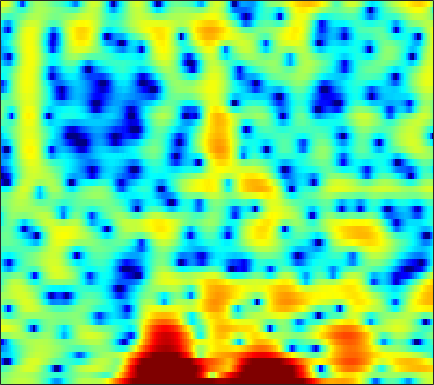

Values plotted in this chart, from the file beside it:
0.14117, 0.39633, 0.76046, 1.1211, 1.3763, 1.6839, 1.9435, 2.1076, 2.2784, 2.381, 2.4123, 2.3852, 2.2724, 2.0661, 1.8489, 1.4668, 0.95856, 0.49617, -0.23399, -1.1473, -2.2536, -3.2278, -4.7191, -6.4023
-0.5634, -0.2474, 0.1582, 0.5402, 0.8077, 1.129, 1.403, 1.574, 1.75, 1.859, 1.898, 1.878, 1.778, 1.596, 1.405, 1.078, 0.6712, 0.317, -0.2092, -0.7832, -1.381, -1.824, -2.38, -2.855
-2.836, -2.449, -1.887, -1.256, -0.7392, -0.01369, 0.7212, 1.255, 1.905, 2.461, 2.9, 3.136, 3.322, 3.348, 3.26, 2.99, 2.534, 2.06, 1.229, 0.1434, -1.255, -2.561, -4.771, -7.83
-10.93, -13.73, -21.55, -24.15, -15.03, -9.32, -5.773, -3.799, -1.747, -0.1662, 1.059, 1.783, 2.519, 3.021, 3.258, 3.409, 3.378, 3.238, 2.908, 2.425, 1.814, 1.292, 0.5331, -0.2354
-6.964, -7.114, -7.1, -6.765, -6.292, -5.405, -4.333, -3.472, -2.331, -1.26, -0.3045, 0.3256, 1.044, 1.616, 1.948, 2.275, 2.473, 2.541, 2.53, 2.418, 2.221, 2.024, 1.705, 1.33
-9.416, -9.21, -8.448, -7.344, -6.418, -5.171, -3.976, -3.135, -2.101, -1.182, -0.3844, 0.1367, 0.7392, 1.231, 1.53, 1.84, 2.05, 2.147, 2.201, 2.176, 2.085, 1.975, 1.773, 1.519
-15.93, -14.18, -10.33, -7.31, -5.583, -3.775, -2.384, -1.546, -0.6446, 0.05387, 0.5948, 0.9113, 1.242, 1.488, 1.633, 1.786, 1.893, 1.946, 1.978, 1.949, 1.847, 1.718, 1.47, 1.143
0.186, 0.1948, 0.3813, 0.7023, 0.9747, 1.313, 1.566, 1.671, 1.683, 1.535, 1.243, 0.9436, 0.4768, 0.01682, -0.2507, -0.4137, -0.315, -0.1032, 0.2722, 0.6149, 0.8162, 0.8322, 0.6347, 0.1398
4.042, 3.922, 3.767, 3.605, 3.464, 3.221, 2.888, 2.545, 1.918, 1.027, -0.2213, -1.485, -3.827, -7.406, -11.68, -18.68, -11.43, -7.466, -4.224, -2.232, -1.007, -0.4626, -0.1483, -0.2704
2.828, 2.561, 2.222, 1.93, 1.746, 1.532, 1.327, 1.146, 0.8279, 0.3619, -0.2987, -0.9227, -1.883, -2.874, -3.483, -3.845, -3.569, -3.023, -2.143, -1.321, -0.6646, -0.3094, -0.02752, 0.05603
-0.2693, -1.222, -2.433, -3.172, -3.201, -2.605, -1.663, -0.9558, -0.1567, 0.4233, 0.7793, 0.9247, 0.9952, 0.9692, 0.9215, 0.8597, 0.8023, 0.7761, 0.7501, 0.7172, 0.6687, 0.6055, 0.4842, 0.3453
-1.892, -4.051, -8.355, -14.79, -13.21, -7.08, -3.311, -1.413, 0.3675, 1.582, 2.393, 2.796, 3.094, 3.172, 3.114, 2.903, 2.56, 2.216, 1.668, 1.042, 0.3583, -0.163, -0.8237, -1.384
0.8116, 0.3878, -0.07511, -0.2712, -0.1444, 0.347, 1.068, 1.648, 2.361, 2.919, 3.291, 3.435, 3.445, 3.257, 2.977, 2.401, 1.607, 0.84, -0.4284, -2.012, -3.927, -5.525, -7.661, -9.269
1.006, 1.195, 1.484, 1.799, 2.052, 2.392, 2.703, 2.902, 3.11, 3.22, 3.199, 3.087, 2.817, 2.392, 1.957, 1.202, 0.2306, -0.6718, -2.175, -4.132, -6.742, -9.327, -13.96, -18.21
-1.16, -0.2477, 0.7804, 1.609, 2.09, 2.576, 2.896, 3.031, 3.06, 2.936, 2.658, 2.356, 1.853, 1.25, 0.7757, 0.1333, -0.5143, -0.9903, -1.651, -2.36, -3.143, -3.735, -4.411, -4.918
-2.769, -1.414, -0.08389, 0.8627, 1.382, 1.873, 2.159, 2.24, 2.143, 1.789, 1.162, 0.4903, -0.6935, -2.134, -3.239, -4.329, -4.474, -3.97, -2.924, -1.895, -1.057, -0.574, -0.1106, 0.2017
-2.077, -1.891, -1.628, -1.357, -1.108, -0.7379, -0.3883, -0.1923, -0.07989, -0.2579, -0.8289, -1.58, -3.158, -5.696, -8.678, -14.75, -13.8, -8.988, -4.773, -2.074, -0.2248, 0.7941, 1.779, 2.468
-4.539, -5.703, -7.38, -8.649, -8.671, -7.424, -5.651, -4.46, -3.203, -2.373, -1.951, -1.857, -1.966, -2.257, -2.48, -2.533, -2.169, -1.611, -0.6326, 0.4169, 1.381, 2.004, 2.675, 3.166
-6.149, -7.976, -11.27, -15.39, -15.93, -11.95, -8.383, -6.412, -4.506, -3.164, -2.208, -1.679, -1.155, -0.7379, -0.4535, -0.08214, 0.3436, 0.6964, 1.209, 1.736, 2.237, 2.567, 2.93, 3.159
-3.991, -4.456, -5.021, -5.366, -5.352, -4.992, -4.367, -3.814, -3.077, -2.425, -1.874, -1.526, -1.129, -0.7703, -0.4989, -0.1409, 0.2509, 0.5689, 1.028, 1.499, 1.961, 2.274, 2.617, 2.827
-2.31, -2.241, -2.212, -2.182, -2.159, -2.12, -2.051, -2.009, -1.973, -1.959, -1.988, -2.034, -2.103, -2.167, -2.182, -2.075, -1.792, -1.436, -0.8031, -0.03792, 0.7605, 1.337, 2.004, 2.529
-1.404, -1.141, -0.9355, -0.8696, -0.9273, -1.11, -1.397, -1.684, -2.154, -2.7, -3.329, -3.851, -4.647, -5.582, -6.395, -7.401, -7.819, -7.296, -5.593, -3.454, -1.465, -0.1778, 1.233, 2.332
-1.25, -0.965, -0.755, -0.7901, -0.9694, -1.426, -2.179, -2.896, -4.046, -5.316, -6.511, -7.282, -8.214, -9.287, -10.55, -13.66, -19.45, -18.22, -10.69, -5.914, -2.672, -0.8626, 0.989, 2.351
-2.068, -1.601, -1.173, -1.049, -1.186, -1.777, -2.914, -4.208, -6.729, -10.63, -16.4, -18.09, -13.38, -10.07, -8.536, -7.147, -5.973, -4.967, -3.393, -1.7, -0.1227, 0.9072, 2.043, 2.873
-4.439, -2.98, -1.609, -0.7769, -0.5114, -0.6115, -1.183, -1.958, -3.379, -5.129, -6.57, -6.822, -5.889, -4.295, -3.19, -1.847, -0.7083, 0.04033, 0.9174, 1.666, 2.279, 2.619, 2.883, 2.898
-4.752, -3.119, -1.512, -0.4118, 0.1181, 0.5293, 0.6649, 0.6093, 0.4195, 0.1909, 0.03172, 0.01309, 0.1546, 0.464, 0.7535, 1.173, 1.569, 1.829, 2.107, 2.271, 2.279, 2.158, 1.762, 1.073
-2.046, -1.433, -0.6326, 0.04423, 0.4723, 0.9349, 1.237, 1.401, 1.514, 1.558, 1.546, 1.516, 1.463, 1.373, 1.334, 1.252, 1.169, 1.108, 1.027, 0.9226, 0.7355, 0.5113, 0.0557, -0.6644
-0.6771, -0.4106, -0.009544, 0.422, 0.7553, 1.162, 1.518, 1.732, 1.937, 2.019, 1.974, 1.847, 1.544, 1.101, 0.671, 0.03941, -0.5774, -0.954, -1.257, -1.296, -1.138, -0.9925, -0.8696, -0.9435
-0.833, -0.764, -0.5296, -0.1128, 0.3045, 0.8941, 1.537, 1.964, 2.427, 2.7, 2.73, 2.567, 2.046, 1.143, 0.119, -1.725, -4.215, -6.298, -7.789, -6.245, -3.846, -2.38, -1.004, -0.1806
-4.718, -5.127, -5.191, -4.491, -3.536, -1.934, -0.3247, 0.7683, 1.958, 2.805, 3.271, 3.354, 3.082, 2.333, 1.405, -0.4375, -3.073, -5.425, -7.189, -5.186, -2.447, -0.8759, 0.5522, 1.403
-14.61, -17.09, -23.44, -20.8, -14.21, -8.545, -4.821, -2.733, -0.5941, 0.946, 2.007, 2.518, 2.867, 2.86, 2.674, 2.223, 1.693, 1.344, 1.073, 1.093, 1.333, 1.544, 1.752, 1.755
-21.39, -19.02, -17.01, -14.51, -12.23, -8.934, -5.992, -4.095, -2.003, -0.3363, 0.934, 1.661, 2.353, 2.769, 2.922, 2.979, 2.892, 2.771, 2.584, 2.368, 2.125, 1.922, 1.599, 1.161
-14.1, -13.1, -11.54, -9.728, -8.357, -6.363, -4.503, -3.161, -1.528, -0.09584, 1.081, 1.796, 2.51, 2.998, 3.2, 3.303, 3.215, 3.047, 2.708, 2.266, 1.739, 1.312, 0.7179, 0.1159
-8.966, -8.857, -8.298, -7.321, -6.34, -4.843, -3.215, -2.011, -0.4911, 0.8481, 1.966, 2.639, 3.309, 3.717, 3.858, 3.801, 3.505, 3.121, 2.4, 1.503, 0.4762, -0.3339, -1.361, -2.177
-8.885, -9.727, -10.3, -9.573, -8.091, -5.674, -3.229, -1.57, 0.3444, 1.898, 3.113, 3.805, 4.462, 4.775, 4.806, 4.549, 3.947, 3.252, 1.986, 0.2729, -1.929, -3.899, -6.733, -8.826
-10.75, -13.37, -20.18, -19.63, -12.69, -7.242, -3.558, -1.461, 0.7367, 2.413, 3.661, 4.348, 4.936, 5.187, 5.133, 4.77, 4.021, 3.2, 1.716, -0.3298, -3.085, -5.791, -10.61, -15.39
-8.606, -8.432, -7.965, -6.924, -5.707, -3.815, -1.84, -0.4792, 1.102, 2.395, 3.392, 3.943, 4.402, 4.57, 4.496, 4.13, 3.47, 2.778, 1.592, 0.1398, -1.519, -2.831, -4.5, -5.905
-7.06, -6.025, -4.815, -3.686, -2.825, -1.614, -0.4346, 0.4264, 1.489, 2.414, 3.144, 3.544, 3.888, 3.965, 3.871, 3.509, 2.914, 2.319, 1.363, 0.27, -0.9235, -1.836, -3.038, -4.192
-4.513, -3.862, -3.103, -2.366, -1.801, -0.9674, -0.06005, 0.6468, 1.581, 2.427, 3.116, 3.497, 3.799, 3.839, 3.687, 3.261, 2.568, 1.903, 0.8524, -0.3221, -1.531, -2.412, -3.489, -4.407
-1.855, -2.05, -2.417, -2.743, -2.812, -2.426, -1.398, -0.3623, 1.086, 2.372, 3.386, 3.939, 4.351, 4.421, 4.221, 3.643, 2.684, 1.716, 0.09088, -1.864, -3.958, -5.369, -6.574, -6.79
-0.221, -1.263, -3.315, -6.706, -10.86, -14.54, -7.261, -3.452, -0.03917, 2.24, 3.773, 4.542, 5.121, 5.241, 5.037, 4.353, 3.19, 1.952, -0.2728, -3.438, -8.243, -14.45, -27.09, -12.66
-0.04968, -0.8505, -2.182, -3.674, -4.618, -4.745, -3.241, -1.624, 0.4228, 2.104, 3.343, 3.976, 4.471, 4.548, 4.359, 3.761, 2.768, 1.771, 0.1157, -1.886, -4.011, -5.435, -6.649, -6.875
-0.8083, -1.065, -1.303, -1.348, -1.219, -0.7906, -0.0729, 0.5801, 1.51, 2.373, 3.07, 3.449, 3.721, 3.72, 3.526, 3.034, 2.274, 1.544, 0.3803, -0.9155, -2.281, -3.286, -4.546, -5.66
-3.089, -3.106, -2.744, -2.054, -1.382, -0.412, 0.5779, 1.287, 2.152, 2.875, 3.417, 3.694, 3.864, 3.811, 3.609, 3.131, 2.427, 1.758, 0.6962, -0.53, -1.915, -3.049, -4.681, -6.509
-10.23, -10.39, -8.107, -5.251, -3.385, -1.312, 0.3382, 1.359, 2.463, 3.305, 3.902, 4.184, 4.349, 4.259, 4.037, 3.516, 2.752, 2.031, 0.8803, -0.4799, -2.012, -3.267, -5.061, -7.034
-12.84, -13.23, -9.653, -6.021, -3.865, -1.55, 0.2394, 1.341, 2.535, 3.438, 4.074, 4.375, 4.544, 4.436, 4.174, 3.585, 2.71, 1.862, 0.4792, -1.178, -3.066, -4.575, -6.575, -8.3
-4.893, -4.839, -4.271, -3.232, -2.287, -0.9667, 0.3515, 1.276, 2.368, 3.272, 3.937, 4.274, 4.478, 4.404, 4.14, 3.515, 2.551, 1.583, -0.06021, -2.185, -4.9, -7.449, -11.78, -16.53
-3.94, -4.088, -4.059, -3.659, -3.102, -2.055, -0.7401, 0.2777, 1.568, 2.692, 3.569, 4.037, 4.398, 4.442, 4.266, 3.729, 2.846, 1.957, 0.434, -1.495, -3.887, -6.004, -9.192, -11.84
-6.32, -7.201, -8.554, -9.585, -9.308, -7.121, -4.242, -2.272, -0.04362, 1.686, 2.977, 3.668, 4.253, 4.465, 4.401, 4.015, 3.309, 2.596, 1.401, 0.02961, -1.47, -2.569, -3.875, -4.775
-8.602, -9.634, -12.11, -16.43, -17.36, -11.18, -6.098, -3.376, -0.6321, 1.376, 2.829, 3.613, 4.28, 4.551, 4.514, 4.168, 3.494, 2.782, 1.609, 0.2104, -1.316, -2.472, -3.833, -4.787
-8.487, -7.896, -7.37, -6.708, -5.934, -4.386, -2.529, -1.106, 0.6498, 2.142, 3.308, 3.948, 4.492, 4.686, 4.586, 4.139, 3.328, 2.468, 0.9969, -0.9126, -3.277, -5.426, -8.812, -12.4
-7.515, -6.619, -5.577, -4.527, -3.64, -2.361, -1.02, 0.03068, 1.363, 2.527, 3.47, 3.994, 4.436, 4.548, 4.407, 3.89, 2.985, 2.043, 0.3808, -1.763, -4.467, -6.925, -10.73, -14.65
-6.374, -6.405, -6.272, -5.74, -4.954, -3.46, -1.755, -0.4904, 1.037, 2.333, 3.336, 3.905, 4.383, 4.534, 4.436, 4.001, 3.196, 2.338, 0.823, -1.155, -3.628, -5.855, -9.406, -13.61
-6.634, -8.56, -12.45, -16.1, -13.08, -7.798, -4.104, -2.06, 0.04721, 1.632, 2.803, 3.447, 4.02, 4.298, 4.307, 4.067, 3.525, 2.911, 1.808, 0.3666, -1.46, -3.088, -5.67, -8.524
-4.692, -6.154, -8.21, -9.236, -8.47, -6.247, -3.919, -2.458, -0.8499, 0.3931, 1.379, 1.949, 2.53, 2.904, 3.043, 3.04, 2.83, 2.533, 1.962, 1.216, 0.3242, -0.3809, -1.288, -1.99
-1.194, -1.717, -2.297, -2.634, -2.695, -2.515, -2.138, -1.811, -1.35, -0.8546, -0.336, 0.08146, 0.6353, 1.125, 1.433, 1.712, 1.831, 1.812, 1.657, 1.362, 0.9896, 0.6776, 0.2784, -0.05505
1.713, 1.442, 1.015, 0.5288, 0.1219, -0.505, -1.274, -1.883, -2.669, -3.141, -3.047, -2.552, -1.587, -0.5597, 0.1186, 0.8268, 1.281, 1.469, 1.54, 1.446, 1.236, 1.018, 0.6977, 0.3649
3.979, 3.9, 3.59, 3.011, 2.372, 1.143, -0.6361, -2.504, -6.119, -11.92, -13.21, -8.617, -4.401, -1.825, -0.5704, 0.5277, 1.138, 1.347, 1.366, 1.179, 0.8161, 0.4862, -0.009667, -0.5177
